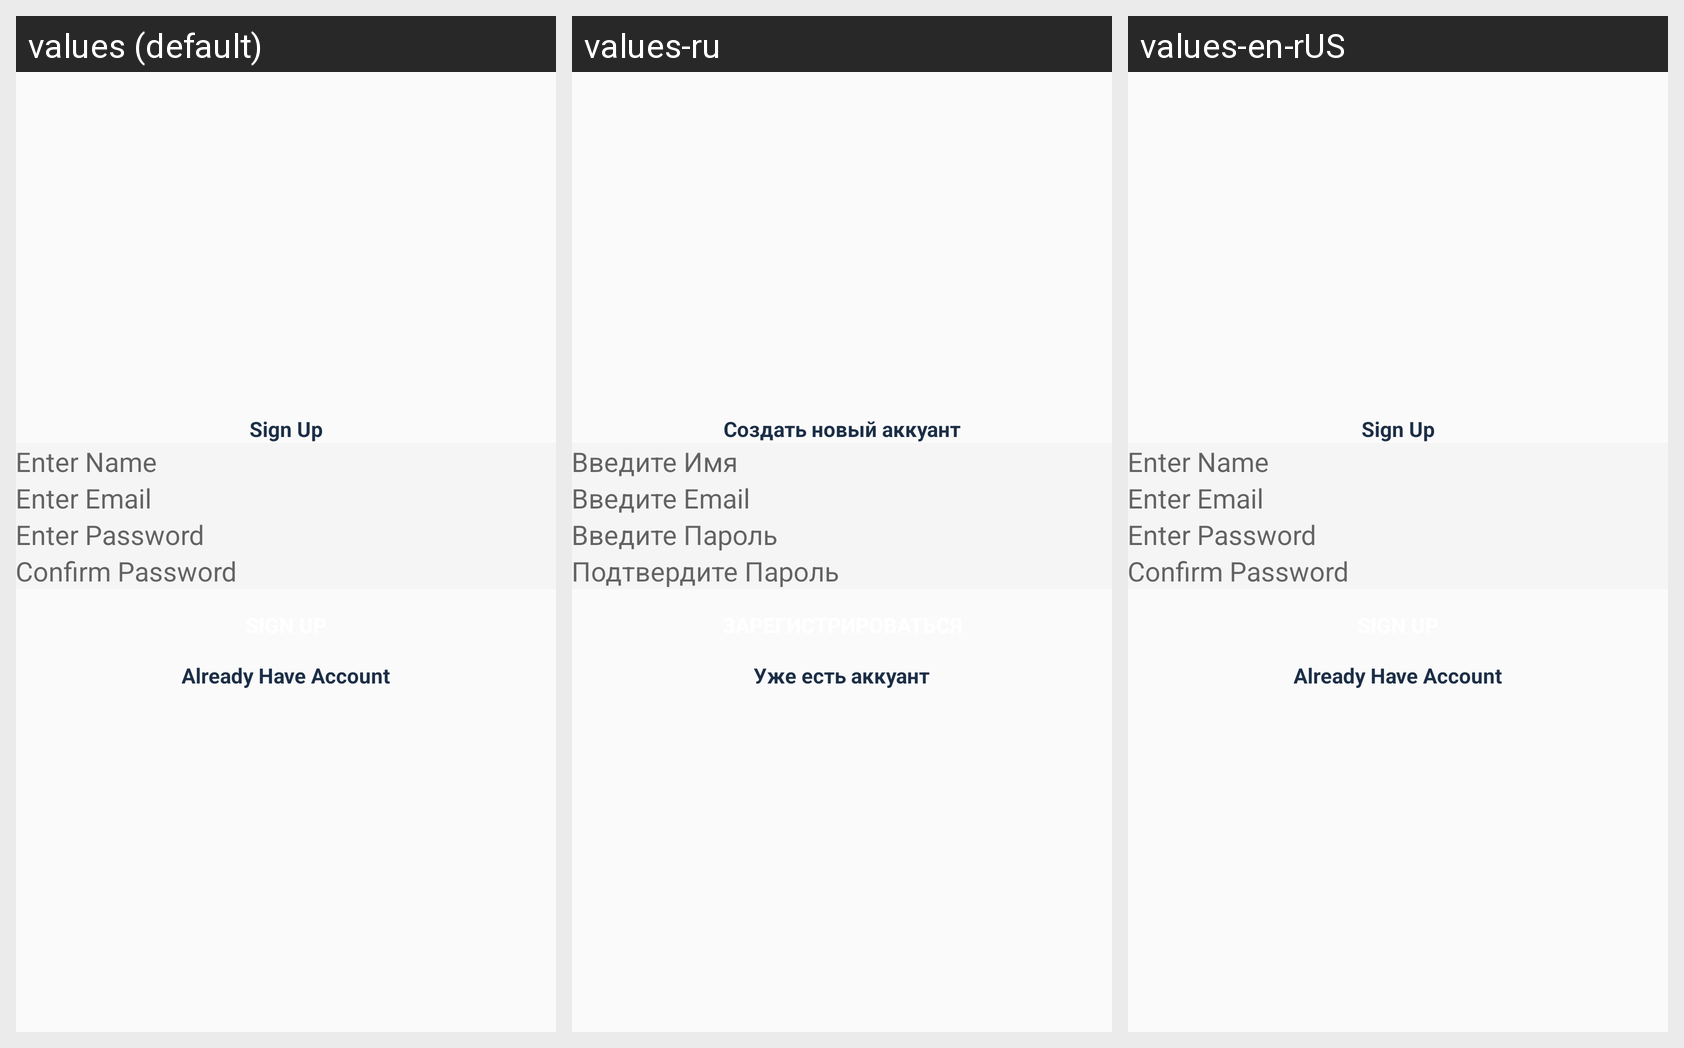

Locale-by-locale string values for the Android screen shown in this grid:
Android screen res/layout/activity_sign_up.xml rendered under 3 locales, left to right: values (default), values-ru, values-en-rUS. Device: Nexus 5 (rendered at 1080×1920; each locale shown at half size, 540×960, under a caption strip naming it); theme Theme.FirebaseChat.
Strings drawn on this screen, with the default value and each locale's value (text and hints the layout hard-codes appear in the picture but are not listed):

label_sign_up
  values: Sign Up
  values-ru: Создать новый аккуант
  values-en-rUS: Sign Up

enter_name
  values: Enter Name
  values-ru: Введите Имя
  values-en-rUS: Enter Name

enter_email
  values: Enter Email
  values-ru: Введите Email
  values-en-rUS: Enter Email

enter_password
  values: Enter Password
  values-ru: Введите Пароль
  values-en-rUS: Enter Password

confirm_password
  values: Confirm Password
  values-ru: Подтвердите Пароль
  values-en-rUS: Confirm Password

btn_sign_up
  values: Sign Up
  values-ru: ЗАРЕГИСТРИРОВАТЬСЯ
  values-en-rUS: Sign Up

already_have_account
  values: Already Have Account
  values-ru: Уже есть аккуант
  values-en-rUS: Already Have Account
